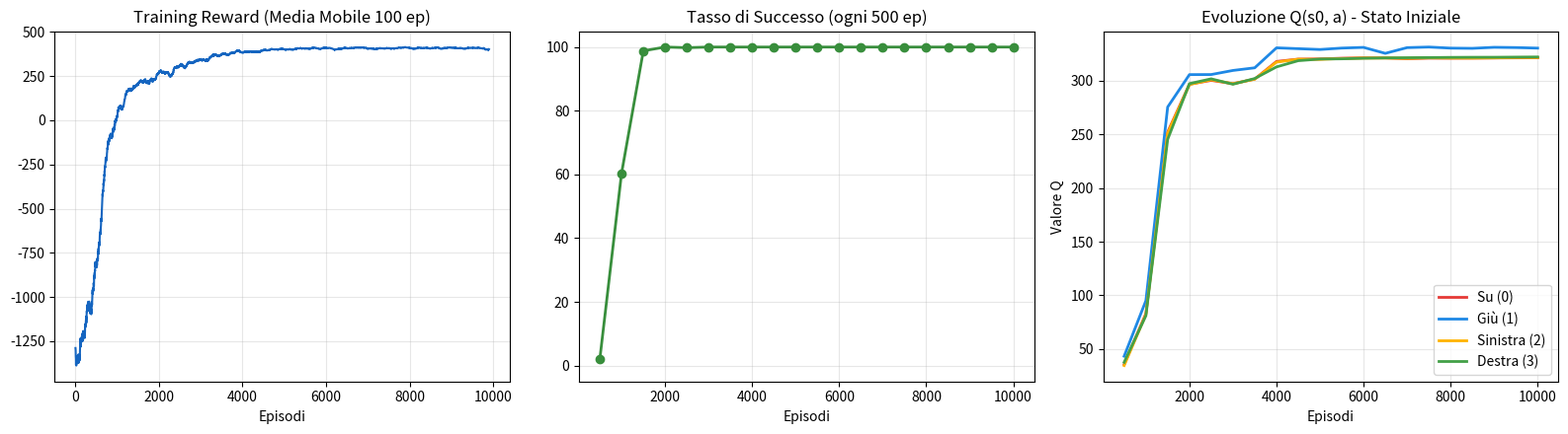
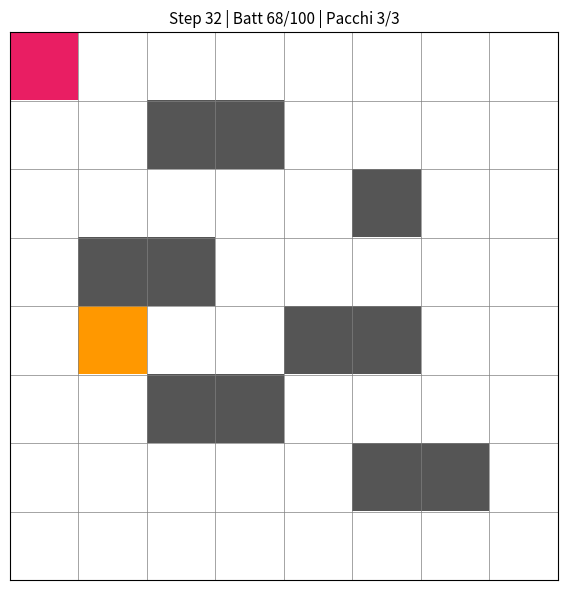

Here is the Python script that generated these plots, in order:
"""
Drone Delivery Q-Learning - MISSIONE COMPLETA
=============================================
Il drone deve raccogliere 3 pacchi sparsi per la griglia e
RITORNARE AL DEPOT (0,0) prima di esaurire la batteria.
Include grafici avanzati per l'analisi della Q-Function.
"""

import numpy as np
import matplotlib.pyplot as plt
from matplotlib.colors import ListedColormap

# ============================================================================
# 1. COSTANTI E PARAMETRI
# ============================================================================
EMPTY    = 0
OBSTACLE = 1
DEPOT    = 2
TARGET   = 3
CHARGER  = 4
DRONE    = 5

ARROWS = {0: "↑", 1: "↓", 2: "←", 3: "→"}

# ============================================================================
# 2. AMBIENTE (Multi-Pacco + Ritorno)
# ============================================================================
class DroneEnvMultiReturn:
    MOVES = {0: (-1, 0), 1: (1, 0), 2: (0, -1), 3: (0, 1)}

    def __init__(self, grid_size=8, max_battery=100, seed=42):
        self.grid_size   = grid_size
        self.max_battery = max_battery
        self.rng         = np.random.default_rng(seed)

        self.grid = self._build_grid()
        self.depot_pos = tuple(zip(*np.where(self.grid == DEPOT)))[0]
        
        # Le posizioni fisse dei 3 pacchi
        self.target_positions = [(1, 6), (6, 1), (7, 7)]

        self.drone_pos = None
        self.battery   = None
        self.collected = [False, False, False]
        self.done      = False

        self._fig = None
        self._ax  = None

    def _build_grid(self) -> np.ndarray:
        g = np.zeros((self.grid_size, self.grid_size), dtype=int)
        obstacles = [(1, 2), (1, 3), (2, 5), (3, 1), (3, 2), (4, 4), (4, 5), (5, 2), (5, 3), (6, 5), (6, 6)]
        for r, c in obstacles: g[r, c] = OBSTACLE

        g[4, 1] = CHARGER
        g[0, 0] = DEPOT
        return g

    def reset(self):
        self.drone_pos = list(self.depot_pos)
        self.battery   = self.max_battery
        self.collected = [False, False, False]
        self.done      = False
        return self._get_state()

    def step(self, action: int):
        assert not self.done, "Episodio terminato, chiama reset()."

        new_r = self.drone_pos[0] + self.MOVES[action][0]
        new_c = self.drone_pos[1] + self.MOVES[action][1]

        reward = -1
        info   = {}

        if not (0 <= new_r < self.grid_size and 0 <= new_c < self.grid_size):
            reward -= 5
        else:
            cell = self.grid[new_r, new_c]
            if cell == OBSTACLE:
                reward -= 50
            else:
                self.drone_pos = [new_r, new_c]
                
                # 1. Controllo Ricarica
                if cell == CHARGER:
                    recharge = min(20, self.max_battery - self.battery)
                    self.battery += recharge
                
                # 2. Controllo Ritorno alla Base (VITTORIA FINALE)
                if cell == DEPOT and all(self.collected):
                    reward += 300
                    self.done = True
                    info["event"] = "MISSIONE COMPIUTA: Rientro alla base!"
                    
                # 3. Controllo Raccolta Pacchi
                for i, t_pos in enumerate(self.target_positions):
                    if (new_r, new_c) == t_pos and not self.collected[i]:
                        self.collected[i] = True
                        reward += 50
                        info["event"] = f"Pacco {i+1} raccolto!"
                        if all(self.collected):
                            info["event"] += " -> ORA TORNA AL DEPOT!"

        self.battery -= 1
        if self.battery <= 0 and not self.done:
            reward -= 100
            self.done = True
            info["event"] = info.get("event", "") + " Batteria esaurita"

        return self._get_state(), reward, self.done, info

    def _get_state(self) -> tuple:
        bat_level = min(4, self.battery * 5 // (self.max_battery + 1))
        # Lo stato ora include i boolean dei pacchi (0 o 1)
        return (self.drone_pos[0], self.drone_pos[1], bat_level, 
                int(self.collected[0]), int(self.collected[1]), int(self.collected[2]))

    @property
    def state_space_size(self) -> tuple:
        return (self.grid_size, self.grid_size, 5, 2, 2, 2)

    @property
    def n_actions(self) -> int: return 4

    def render(self, episode="Test", step=0, pause=0.2):
        display_grid = self.grid.copy().astype(float)
        
        # Disegna solo i pacchi NON ancora raccolti
        for i, (r, c) in enumerate(self.target_positions):
            if not self.collected[i]:
                display_grid[r, c] = TARGET
                
        display_grid[self.drone_pos[0], self.drone_pos[1]] = DRONE

        cmap = ListedColormap(["white", "#555555", "#2196F3", "#4CAF50", "#FF9800", "#E91E63"])

        if self._fig is None:
            plt.ion()
            self._fig, self._ax = plt.subplots(figsize=(6, 6))
            self._fig.canvas.manager.set_window_title("Live Simulation")

        self._ax.clear()
        self._ax.imshow(display_grid, cmap=cmap, vmin=0, vmax=5)

        for x in range(self.grid_size + 1):
            self._ax.axhline(x - 0.5, color="gray", linewidth=0.5)
            self._ax.axvline(x - 0.5, color="gray", linewidth=0.5)

        p_status = sum(self.collected)
        self._ax.set_title(f"Step {step} | Batt {self.battery}/{self.max_battery} | Pacchi {p_status}/3", fontsize=11)
        self._ax.set_xticks([]); self._ax.set_yticks([])
        plt.tight_layout()
        plt.pause(pause)

# ============================================================================
# 3. AGENTE Q-LEARNING
# ============================================================================
class QLearningAgent:
    def __init__(self, state_space_size, n_actions, alpha=0.1, gamma=0.99, epsilon=1.0, epsilon_min=0.05, epsilon_decay=0.999, seed=42):
        self.n_actions = n_actions
        self.alpha = alpha
        self.gamma = gamma
        self.epsilon = epsilon
        self.epsilon_min = epsilon_min
        self.epsilon_decay = epsilon_decay 
        self.rng = np.random.default_rng(seed)
        self.q_table = np.zeros((*state_space_size, n_actions))
        self.epsilon_history = []

    def choose_action(self, state: tuple) -> int:
        if self.rng.random() < self.epsilon: 
            return self.rng.integers(0, self.n_actions)
        return int(np.argmax(self.q_table[state]))

    def greedy_action(self, state: tuple) -> int:
        return int(np.argmax(self.q_table[state]))

    def update(self, state, action, reward, next_state, done):
        current_q = self.q_table[state][action]
        target = reward if done else reward + self.gamma * np.max(self.q_table[next_state])
        self.q_table[state][action] = current_q + self.alpha * (target - current_q)

    def decay_epsilon(self):
        self.epsilon = max(self.epsilon_min, self.epsilon * self.epsilon_decay)
        self.epsilon_history.append(self.epsilon)

# ============================================================================
# 4. TRAINING E SIMULAZIONE
# ============================================================================
def train(n_episodes=10000):
    env = DroneEnvMultiReturn()
    agent = QLearningAgent(env.state_space_size, env.n_actions, epsilon_decay=0.9995) 
    
    all_rewards, success_rate = [], []
    q_s0_history = []  # Salva i valori Q per lo stato iniziale
    
    recent_wins = 0
    eval_every = 500

    print("=" * 50)
    print("  Avvio Addestramento: 3 Pacchi + Rientro...")
    print(f"  Stati totali: {np.prod(env.state_space_size)}")
    print("=" * 50)

    # Memorizziamo lo stato iniziale esatto
    s0 = env.reset()

    for ep in range(1, n_episodes + 1):
        state = env.reset()
        total_reward = 0
        won = False

        for step in range(400):
            action = agent.choose_action(state)
            next_state, reward, done, info = env.step(action)
            agent.update(state, action, reward, next_state, done)
            state = next_state
            total_reward += reward

            if done:
                if "MISSIONE COMPIUTA" in info.get("event", ""):
                    won = True
                break

        agent.decay_epsilon()
        all_rewards.append(total_reward)
        if won: recent_wins += 1

        if ep % eval_every == 0:
            rate = recent_wins / eval_every * 100
            success_rate.append(rate)
            recent_wins = 0
            
            # Salviamo una copia dei 4 valori Q per lo stato iniziale
            q_s0_history.append(agent.q_table[s0].copy())
            
            print(f"  Ep {ep:5d}/{n_episodes} | Successi: {rate:5.1f}% | ε: {agent.epsilon:.3f}")

    print("\nAddestramento completato!")
    return agent, env, all_rewards, success_rate, q_s0_history, eval_every

def run_realtime_simulation(agent, env):
    print("\nSimulazione finale in corso (Guarda la finestra del plot!)...")
    state = env.reset()
    for step in range(150):
        env.render(step=step, pause=0.2)
        action = agent.greedy_action(state)
        state, reward, done, info = env.step(action)
        if "event" in info:
            print(f"  [Step {step}] {info['event']}")
        if done:
            env.render(step=step+1, pause=2.0)
            break

# ============================================================================
# MAIN
# ============================================================================
if __name__ == "__main__":
    plt.ion()  # Modalità interattiva per visualizzare i grafici senza bloccare
    N_EPISODES = 10000 
    
    agent, env, rewards, success_rate, q_s0_history, eval_every = train(n_episodes=N_EPISODES)
    
    # -- Disegno dei 3 grafici fianco a fianco --
    fig, axes = plt.subplots(1, 3, figsize=(16, 4.5))
    fig.canvas.manager.set_window_title("Risultati Addestramento Q-Learning")
    
    # 1. Grafico Reward
    axes[0].plot(np.convolve(rewards, np.ones(100)/100, mode="valid"), color="#1565C0")
    axes[0].set_title("Training Reward (Media Mobile 100 ep)")
    axes[0].set_xlabel("Episodi")
    axes[0].grid(alpha=0.3)
    
    # 2. Grafico Tasso di Successo
    x_eval = [(i+1)*eval_every for i in range(len(success_rate))]
    axes[1].plot(x_eval, success_rate, color="#388E3C", marker="o", linewidth=2)
    axes[1].set_title(f"Tasso di Successo (ogni {eval_every} ep)")
    axes[1].set_xlabel("Episodi")
    axes[1].set_ylim(-5, 105)
    axes[1].grid(alpha=0.3)

    # 3. Grafico Q(s0, a)
    q_s0_history = np.array(q_s0_history)
    actions_labels = ["Su (0)", "Giù (1)", "Sinistra (2)", "Destra (3)"]
    colors = ["#E53935", "#1E88E5", "#FFB300", "#43A047"]
    
    for a in range(4):
        axes[2].plot(x_eval, q_s0_history[:, a], label=actions_labels[a], color=colors[a], linewidth=2)
    
    axes[2].set_title("Evoluzione Q(s0, a) - Stato Iniziale")
    axes[2].set_xlabel("Episodi")
    axes[2].set_ylabel("Valore Q")
    axes[2].legend()
    axes[2].grid(alpha=0.3)

    plt.tight_layout()
    plt.show()

    # -- Avvia la simulazione visuale finale --
    run_realtime_simulation(agent, env)
    
    # Disattiva la modalità interattiva e mantiene le finestre aperte
    print("\nTutte le operazioni concluse. Chiudi le finestre dei grafici per terminare il programma.")
    plt.ioff()
    plt.show()
